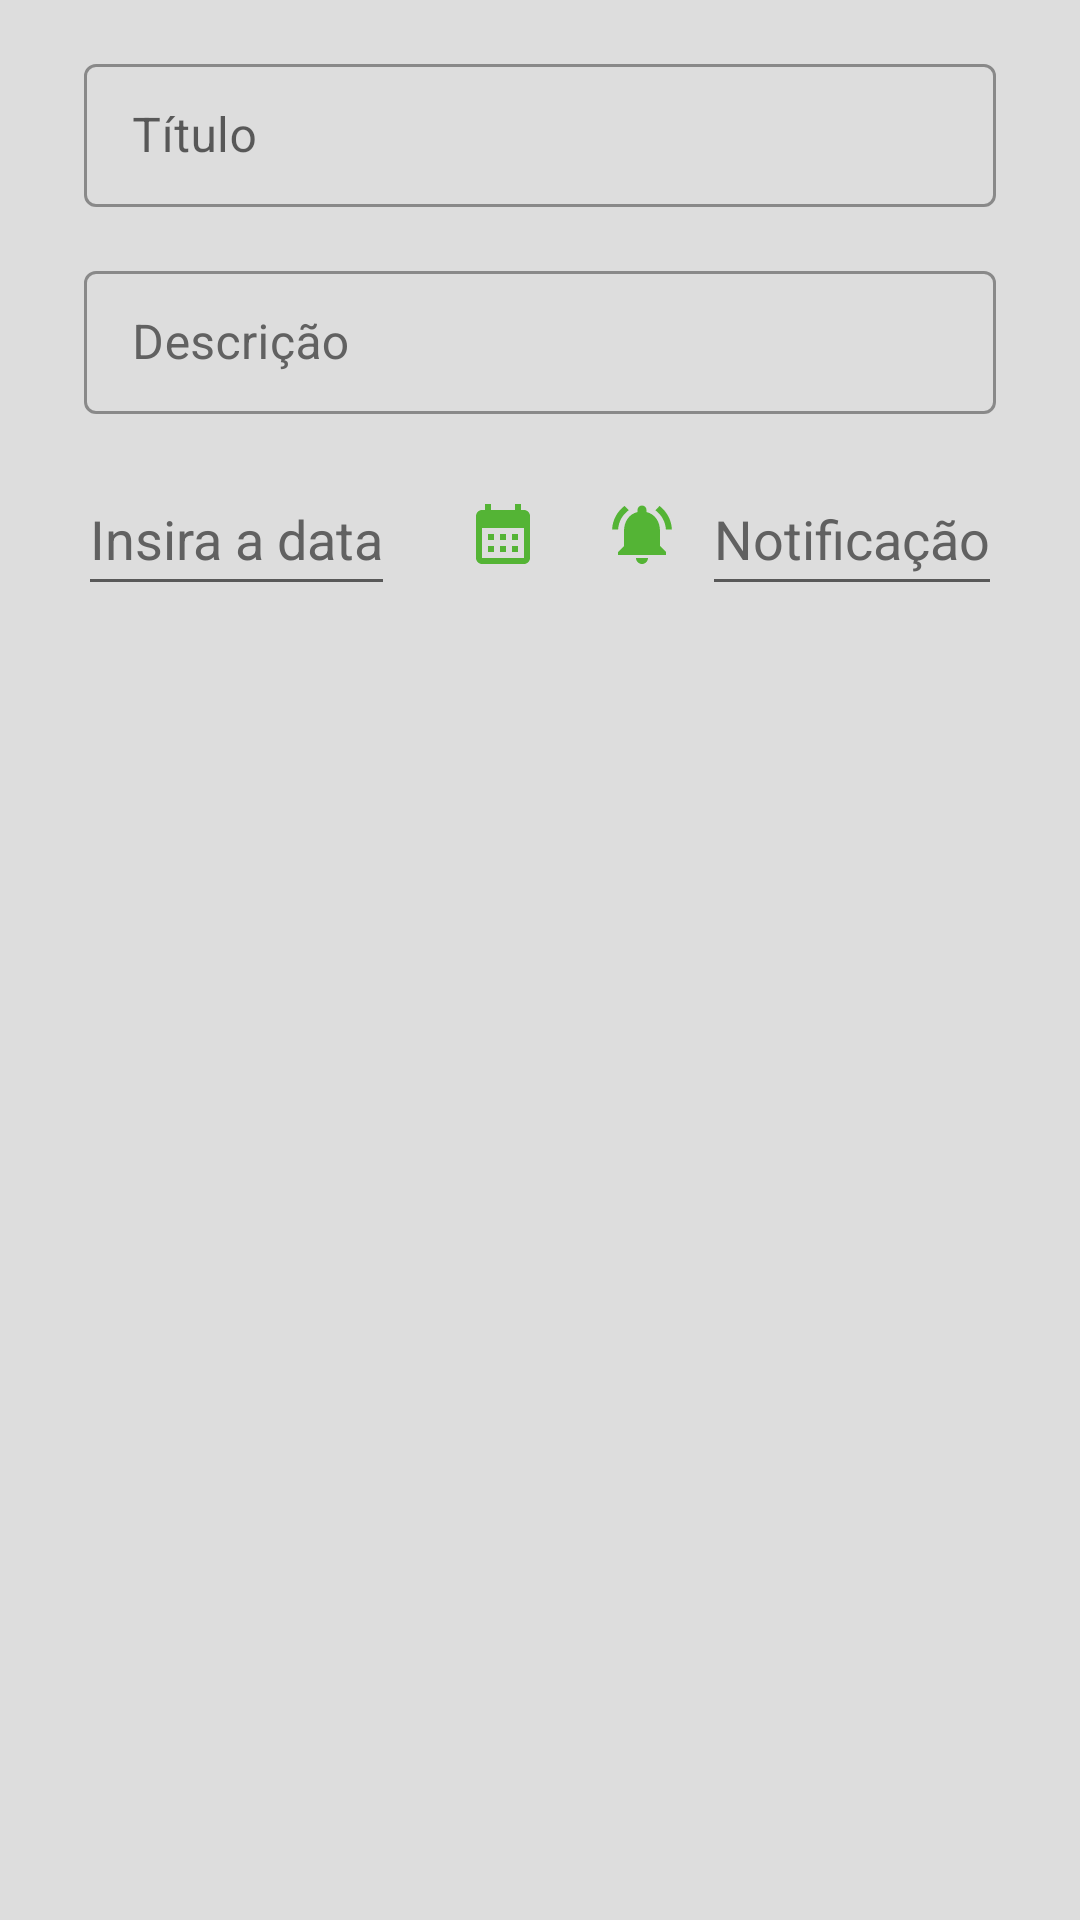

Layout XML and referenced resources for this Android screen:
<!-- AndroidManifest.xml: application theme Theme.CheckApp -->
<!-- res/layout/activity_add_check.xml -->
<?xml version="1.0" encoding="utf-8"?>
<androidx.constraintlayout.widget.ConstraintLayout xmlns:android="http://schemas.android.com/apk/res/android"
    xmlns:app="http://schemas.android.com/apk/res-auto"
    xmlns:tools="http://schemas.android.com/tools"
    android:layout_width="match_parent"
    android:layout_height="match_parent"
    android:background="@color/background">


    <com.google.android.material.textfield.TextInputLayout
        style="@style/Widget.MaterialComponents.TextInputLayout.OutlinedBox.Dense"
        android:layout_width="match_parent"
        android:layout_height="wrap_content"
        android:paddingHorizontal="20dp"
        android:id="@+id/fieldAdd"
        android:layout_marginStart="8dp"
        android:layout_marginTop="16dp"
        android:layout_marginEnd="8dp"
        android:ems="10"
        android:inputType="textPersonName"
        android:minHeight="48dp"
        app:layout_constraintEnd_toEndOf="parent"
        app:layout_constraintStart_toStartOf="parent"
        app:layout_constraintTop_toTopOf="parent"
        android:autofillHints=""
        tools:layout_editor_absoluteY="662dp">

        <com.google.android.material.textfield.TextInputEditText
            android:id="@+id/editAddCheck"
            android:layout_width="match_parent"
            android:layout_height="wrap_content"
            android:hint="@string/TitleTask" />

    </com.google.android.material.textfield.TextInputLayout>


    <com.google.android.material.textfield.TextInputLayout
        android:id="@+id/fieldDesc"
        style="@style/Widget.MaterialComponents.TextInputLayout.OutlinedBox.Dense"
        android:layout_width="0dp"
        android:layout_height="wrap_content"
        android:layout_marginTop="16dp"
        android:autofillHints=""
        android:ems="10"
        android:inputType="textPersonName"
        android:minHeight="48dp"


        android:paddingHorizontal="20dp"
        android:textColorHint="#616161"
        app:layout_constraintEnd_toEndOf="@+id/fieldAdd"
        app:layout_constraintStart_toStartOf="@+id/fieldAdd"
        app:layout_constraintTop_toBottomOf="@+id/fieldAdd">

        <com.google.android.material.textfield.TextInputEditText
            android:id="@+id/editDescription"
            android:layout_width="match_parent"
            android:layout_height="wrap_content"
            android:hint="@string/DescriptionTask" />

    </com.google.android.material.textfield.TextInputLayout>


    <EditText
        android:id="@+id/editDate"
        android:layout_width="0dp"
        android:layout_height="wrap_content"
        android:layout_marginStart="18dp"
        android:layout_marginTop="16dp"
        android:editable="false"
        android:hint="Insira a data"
        android:minHeight="48dp"
        android:textColorHint="#616161"
        app:layout_constraintStart_toStartOf="@+id/fieldDesc"
        app:layout_constraintTop_toBottomOf="@+id/fieldDesc" />

    <ImageView
        android:id="@+id/imageTime"
        android:layout_width="wrap_content"
        android:layout_height="wrap_content"
        android:layout_marginEnd="8dp"
        app:layout_constraintBottom_toBottomOf="@+id/editTime"
        app:layout_constraintEnd_toStartOf="@+id/editTime"
        app:layout_constraintTop_toTopOf="@+id/editTime"
        app:srcCompat="@drawable/ic_notification"
        tools:ignore="ImageContrastCheck" />

    <ImageView
        android:id="@+id/imageDate"
        android:layout_width="wrap_content"
        android:layout_height="wrap_content"
        android:layout_marginStart="24dp"
        app:layout_constraintBottom_toBottomOf="@+id/editDate"
        app:layout_constraintStart_toEndOf="@+id/editDate"
        app:layout_constraintTop_toTopOf="@+id/editDate"
        app:srcCompat="@drawable/ic_calendar"
        tools:ignore="ImageContrastCheck" />

    <EditText
        android:id="@+id/editTime"
        android:layout_width="0dp"
        android:layout_height="wrap_content"
        android:layout_marginTop="16dp"
        android:layout_marginEnd="18dp"
        android:editable="false"
        android:hint="Notificação"
        android:minHeight="48dp"
        android:textColorHint="#616161"
        app:layout_constraintEnd_toEndOf="@+id/fieldDesc"
        app:layout_constraintTop_toBottomOf="@+id/fieldDesc" />


</androidx.constraintlayout.widget.ConstraintLayout>
<!-- resources referenced by this layout -->
<resources>
  <color name="background">#DDDDDD</color>
  <!-- drawable ic_calendar (drawable-v24) -->
  <vector
  
      android:height="24dp" android:tint="#54B435"
      android:viewportHeight="24" android:viewportWidth="24"
      android:width="24dp" xmlns:android="http://schemas.android.com/apk/res/android">
      <path android:fillColor="@android:color/white" android:pathData="M19,4h-1V2h-2v2H8V2H6v2H5C3.89,4 3.01,4.9 3.01,6L3,20c0,1.1 0.89,2 2,2h14c1.1,0 2,-0.9 2,-2V6C21,4.9 20.1,4 19,4zM19,20H5V10h14V20zM9,14H7v-2h2V14zM13,14h-2v-2h2V14zM17,14h-2v-2h2V14zM9,18H7v-2h2V18zM13,18h-2v-2h2V18zM17,18h-2v-2h2V18z"/>
  </vector>
  <!-- drawable ic_notification (drawable) -->
  <vector android:height="24dp" android:tint="#54B435"
      android:viewportHeight="24" android:viewportWidth="24"
      android:width="24dp" xmlns:android="http://schemas.android.com/apk/res/android">
      <path android:fillColor="@android:color/white" android:pathData="M7.58,4.08L6.15,2.65C3.75,4.48 2.17,7.3 2.03,10.5h2c0.15,-2.65 1.51,-4.97 3.55,-6.42zM19.97,10.5h2c-0.15,-3.2 -1.73,-6.02 -4.12,-7.85l-1.42,1.43c2.02,1.45 3.39,3.77 3.54,6.42zM18,11c0,-3.07 -1.64,-5.64 -4.5,-6.32L13.5,4c0,-0.83 -0.67,-1.5 -1.5,-1.5s-1.5,0.67 -1.5,1.5v0.68C7.63,5.36 6,7.92 6,11v5l-2,2v1h16v-1l-2,-2v-5zM12,22c0.14,0 0.27,-0.01 0.4,-0.04 0.65,-0.14 1.18,-0.58 1.44,-1.18 0.1,-0.24 0.15,-0.5 0.15,-0.78h-4c0.01,1.1 0.9,2 2.01,2z"/>
  </vector>
  <string name="DescriptionTask">Descrição</string>
  <string name="TitleTask">Título</string>
  <style name="Theme.CheckApp" parent="Theme.MaterialComponents.Light.DarkActionBar">
          
          <item name="colorPrimary">@color/purple_500</item>
          <item name="colorPrimaryVariant">@color/purple_700</item>
          <item name="colorOnPrimary">@color/white</item>
          
          <item name="colorSecondary">@color/teal_200</item>
          <item name="colorSecondaryVariant">@color/teal_700</item>
          <item name="colorOnSecondary">@color/black</item>
          
          <item name="android:statusBarColor">?attr/colorPrimaryVariant</item>
          
      </style>
  <color name="purple_500">#379237</color>
  <color name="purple_700">#379237</color>
  <color name="white">#FFFFFFFF</color>
  <color name="teal_200">#54B435</color>
  <color name="teal_700">#FF018786</color>
  <color name="black">#FF000000</color>
</resources>
